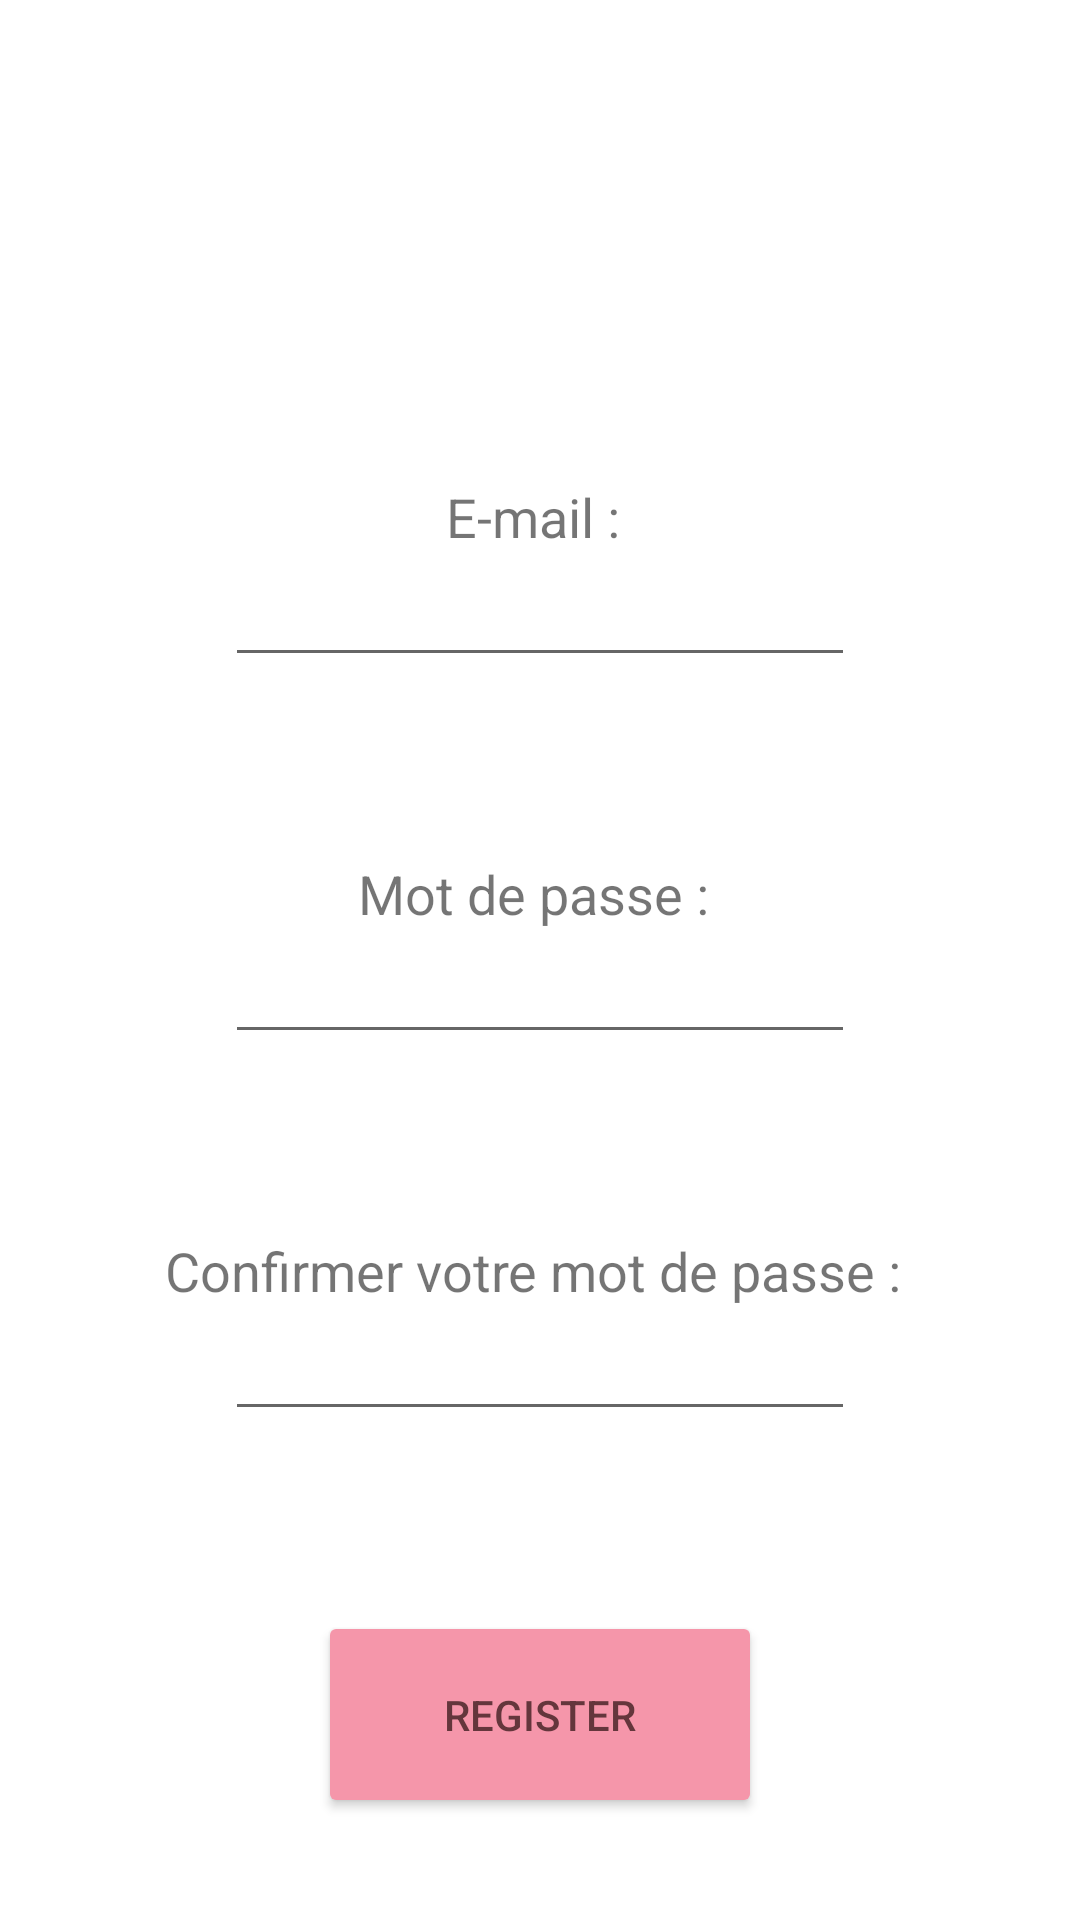

Android layout source for this screen:
<!-- AndroidManifest.xml: application theme Theme.QuizApp_m21 -->
<!-- res/layout/activity_register.xml -->
<?xml version="1.0" encoding="utf-8"?>
<LinearLayout xmlns:android="http://schemas.android.com/apk/res/android"
    xmlns:app="http://schemas.android.com/apk/res-auto"
    xmlns:tools="http://schemas.android.com/tools"
    android:layout_width="match_parent"
    android:layout_height="match_parent"
    android:paddingLeft="16dp"
    android:paddingRight="16dp"
    android:orientation="vertical"
    tools:context=".Register">

    <TextView
        android:id="@+id/textEmail"
        android:layout_width="wrap_content"
        android:layout_height="wrap_content"
        android:layout_marginTop="160dp"
        android:textSize="18dp"
        android:layout_gravity="center"
        android:text="E-mail : " />
    <EditText
        android:id="@+id/reEmail"
        android:layout_width="wrap_content"
        android:layout_height="wrap_content"
        android:ems="10"
        android:layout_gravity="center"
        android:inputType="textEmailAddress"
        app:layout_constraintEnd_toEndOf="parent"
        app:layout_constraintHorizontal_bias="0.502"
        app:layout_constraintStart_toStartOf="parent"
        tools:layout_editor_absoluteY="318dp" />
    <TextView
        android:id="@+id/textPwd"
        android:layout_width="wrap_content"
        android:layout_height="wrap_content"
        android:layout_marginTop="60dp"
        android:textSize="18dp"
        android:layout_gravity="center"
        android:text="Mot de passe : " />

    <EditText
        android:id="@+id/rePassword"
        android:layout_width="wrap_content"
        android:layout_height="wrap_content"
        android:ems="10"
        android:layout_gravity="center"
        android:inputType="textPassword"
        app:layout_constraintEnd_toEndOf="parent"
        app:layout_constraintHorizontal_bias="0.497"
        app:layout_constraintStart_toStartOf="parent"
        tools:layout_editor_absoluteY="438dp" />
    <TextView
        android:id="@+id/confPwd"
        android:layout_width="wrap_content"
        android:layout_height="wrap_content"
        android:layout_marginTop="60dp"
        android:textSize="18dp"
        android:layout_gravity="center"
        android:text="Confirmer votre mot de passe : " />

    <EditText
        android:id="@+id/rePassword2"
        android:layout_width="wrap_content"
        android:layout_height="wrap_content"
        android:ems="10"
        android:layout_gravity="center"
        android:inputType="textPassword"
        app:layout_constraintEnd_toEndOf="parent"
        app:layout_constraintHorizontal_bias="0.497"
        app:layout_constraintStart_toStartOf="parent"
        tools:layout_editor_absoluteY="438dp" />

    <Button
        android:id="@+id/bRegister"
        android:layout_width="148dp"
        android:layout_height="69dp"
        android:layout_gravity="center"
        android:backgroundTint="#F596AA"
        android:layout_marginTop="60dp"
        android:text="Register"
        android:textColor="#64363C"
        app:layout_constraintEnd_toEndOf="parent"
        app:layout_constraintHorizontal_bias="0.498"
        app:layout_constraintStart_toStartOf="parent"
        tools:layout_editor_absoluteY="530dp" />


</LinearLayout>
<!-- resources referenced by this layout -->
<resources>
  <style name="Theme.QuizApp_m21" parent="Theme.MaterialComponents.DayNight.DarkActionBar">
          
          <item name="colorPrimary">@color/purple_500</item>
          <item name="colorPrimaryVariant">@color/purple_700</item>
          <item name="colorOnPrimary">@color/white</item>
          
          <item name="colorSecondary">@color/teal_200</item>
          <item name="colorSecondaryVariant">@color/teal_700</item>
          <item name="colorOnSecondary">@color/black</item>
          
          <item name="android:statusBarColor" tools:targetApi="l">?attr/colorPrimaryVariant</item>
          
      </style>
  <!-- not gathered from this repository: default colours our renderer supplied (Android Studio template values) -->
  <color name="purple_500">#FF6200EE</color>
  <color name="purple_700">#FF3700B3</color>
  <color name="teal_200">#FF03DAC5</color>
  <color name="teal_700">#FF018786</color>
  <color name="black">#FF000000</color>
  <color name="white">#FFFFFFFF</color>
</resources>
